Run: headless pygame with SDL's dummy video driver; simulated clock (each Clock.tick advances the game by its frame time, no real sleeping); random seed 0; keys injected as events and as key.get_pressed() state; mouse plan: one left click at the window centre at the start of phase 2, then a move to the lower-right quarter at the start of phase 3.
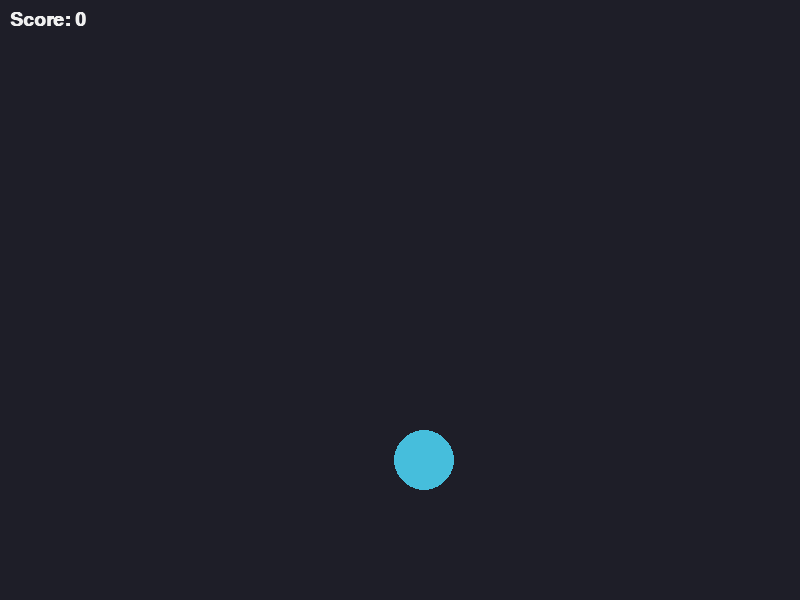
Frame 1 of 4 · flips 1–60 · no input
Frame 2 of 4 · flips 61–180 · clicked the window centre · tapped SPACE, RETURN · held RIGHT (→), D · screen unchanged from frame 1, image omitted
Frame 3 of 4 · flips 181–300 · moved the mouse to the lower-right quarter · held DOWN (↓), S · screen unchanged from frame 2, image omitted
Frame 4 of 4 · flips 301–420 · held LEFT (←), A, UP (↑), W · screen unchanged from frame 3, image omitted

The pygame program that drew these frames:

import pygame
import random
import sys

pygame.init()

WIDTH, HEIGHT = 800, 600
screen = pygame.display.set_mode((WIDTH, HEIGHT))
pygame.display.set_caption("Circle Clicker Game")

BG_COLOR = (30, 30, 40)
CIRCLE_COLOR = (70, 190, 220)
TEXT_COLOR = (240, 240, 240)

CIRCLE_RADIUS = 30

font = pygame.font.SysFont("Arial", 28, bold=True)

score = 0

def get_random_pos():
    x = random.randint(CIRCLE_RADIUS, WIDTH - CIRCLE_RADIUS)
    y = random.randint(CIRCLE_RADIUS, HEIGHT - CIRCLE_RADIUS)
    return x, y

circle_pos = get_random_pos()

clock = pygame.time.Clock()

running = True
while running:
    screen.fill(BG_COLOR)

    pygame.draw.circle(screen, CIRCLE_COLOR, circle_pos, CIRCLE_RADIUS)

    score_text = font.render(f"Score: {score}", True, TEXT_COLOR)
    screen.blit(score_text, (10, 10))

    for event in pygame.event.get():
        if event.type == pygame.QUIT:
            running = False
        elif event.type == pygame.MOUSEBUTTONDOWN and event.button == 1:
            mouse_x, mouse_y = event.pos
            dx = mouse_x - circle_pos[0]
            dy = mouse_y - circle_pos[1]
            dist_squared = dx * dx + dy * dy
            if dist_squared <= CIRCLE_RADIUS * CIRCLE_RADIUS:
                score += 1
                circle_pos = get_random_pos()

    pygame.display.flip()
    clock.tick(60)

pygame.quit()
sys.exit()
